Run: headless pygame with SDL's dummy video driver; simulated clock (each Clock.tick advances the game by its frame time, no real sleeping); random seed 0; keys injected as events and as key.get_pressed() state; mouse plan: one left click at the window centre at the start of phase 2, then a move to the lower-right quarter at the start of phase 3.
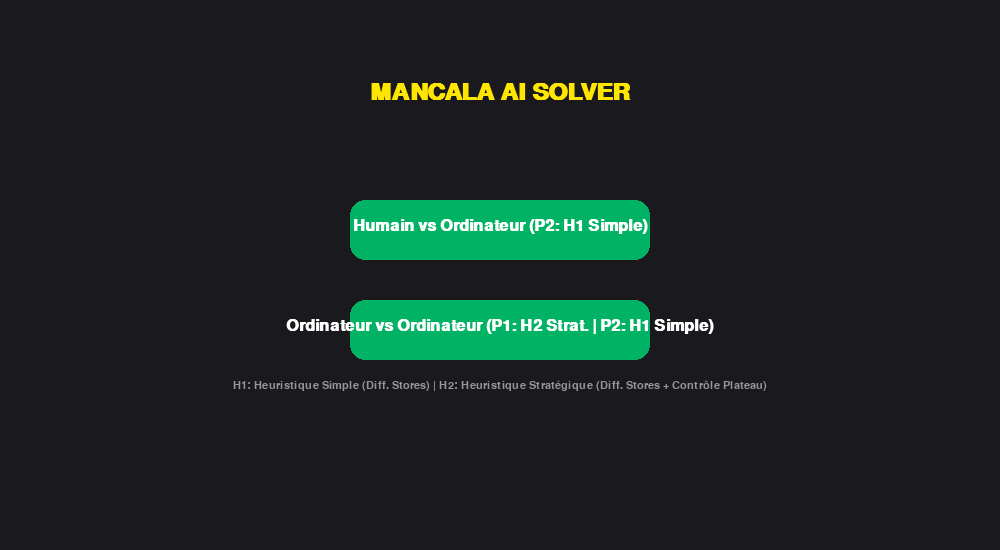
Frame 1 of 4 · flips 1–60 · no input
Frame 2 of 4 · flips 61–180 · clicked the window centre · tapped SPACE, RETURN · held RIGHT (→), D · screen unchanged from frame 1, image omitted
Frame 3 of 4 · flips 181–300 · moved the mouse to the lower-right quarter · held DOWN (↓), S · screen unchanged from frame 2, image omitted
Frame 4 of 4 · flips 301–420 · held LEFT (←), A, UP (↑), W · screen unchanged from frame 3, image omitted

The pygame program that drew these frames:

import pygame
import sys
import copy
import math
import random
import time

# --- CONSTANTES GLOBALES ---
SCREEN_WIDTH = 1000
SCREEN_HEIGHT = 550 
FPS = 30
MAX_DEPTH = 4 # Profondeur maximale pour l'IA

# Joueurs
PLAYER_1 = 1  # MAX
PLAYER_2 = -1 # MIN

# Couleurs
BG_COLOR = (36, 40, 48)            
BOARD_COLOR = (0, 119, 144)        
PIT_COLOR = (200, 200, 200)        
STORE_COLOR = (0, 75, 95)         
SCORE_BOX_COLOR = (240, 240, 240)  
SEED_COLORS = [
    (255, 99, 71),   
    (255, 204, 0),  
    (60, 179, 113),  
    (70, 130, 180)   
]
HIGHLIGHT_COLOR = (255, 230, 0)   
LABEL_COLOR = (255, 255, 255)
MENU_COLOR = (25, 25, 30)         
BTN_COLOR = (0, 179, 100)        
BTN_HOVER = (0, 219, 130)         

# --- LOGIQUE DU JEU ---
class MancalaBoard:
    def __init__(self):
        self.board = {
            'A': 4, 'B': 4, 'C': 4, 'D': 4, 'E': 4, 'F': 4,
            'G': 4, 'H': 4, 'I': 4, 'J': 4, 'K': 4, 'L': 4,
            '1': 0, '2': 0
        }
        self.p1_pits = ['A', 'B', 'C', 'D', 'E', 'F']
        self.p2_pits = ['G', 'H', 'I', 'J', 'K', 'L']
        
        self.next_pit = {
            'A': 'B', 'B': 'C', 'C': 'D', 'D': 'E', 'E': 'F', 'F': '1',
            '1': 'L',
            'L': 'K', 'K': 'J', 'J': 'I', 'I': 'H', 'H': 'G', 'G': '2',
            '2': 'A'
        }
        self.opposite_pit = {
            'A': 'G', 'G': 'A', 'B': 'H', 'H': 'B', 'C': 'I', 'I': 'C',
            'D': 'J', 'J': 'D', 'E': 'K', 'K': 'E', 'F': 'L', 'L': 'F'
        }

    def possibleMoves(self, player_idx):
        pits = self.p1_pits if player_idx == 1 else self.p2_pits
        return [p for p in pits if self.board[p] > 0]

    def doMove(self, player_idx, pit):
        seeds = self.board[pit]
        self.board[pit] = 0
        current_pit = pit
        
        opponent_store = '2' if player_idx == 1 else '1'
        own_store = '1' if player_idx == 1 else '2'
        
        while seeds > 0:
            current_pit = self.next_pit[current_pit]
            if current_pit == opponent_store: continue
            self.board[current_pit] += 1
            seeds -= 1

        extra_turn = (current_pit == own_store)

        is_own_pit = (current_pit in self.p1_pits if player_idx == 1 else current_pit in self.p2_pits)
        
        if not extra_turn and self.board[current_pit] == 1 and is_own_pit:
            opposite = self.opposite_pit.get(current_pit)
            if opposite:
                captured = self.board[opposite]
                if captured > 0:
                    self.board[own_store] += captured + 1 
                    self.board[opposite] = 0
                    self.board[current_pit] = 0
                
        return extra_turn

#  LOGIQUE DE LA PARTIE 
class Game:
    def __init__(self, mode="HvC"):
        self.state = MancalaBoard()
        self.mode = mode 
        
    def gameOver(self):
        p1_empty = all(self.state.board[p] == 0 for p in self.state.p1_pits)
        p2_empty = all(self.state.board[p] == 0 for p in self.state.p2_pits)

        if p1_empty or p2_empty:
            remaining_p1 = sum(self.state.board[p] for p in self.state.p1_pits)
            remaining_p2 = sum(self.state.board[p] for p in self.state.p2_pits)
            self.state.board['1'] += remaining_p1
            self.state.board['2'] += remaining_p2
            for p in self.state.p1_pits + self.state.p2_pits:
                self.state.board[p] = 0
            return True
        return False

    def findWinner(self):
        s1, s2 = self.state.board['1'], self.state.board['2']
        p1_name = "Human (P1)" if self.mode == "HvC" else "Comp 1 (P1)"
        p2_name = "Comp (P2)" if self.mode == "HvC" else "Comp 2 (P2)"
        
        if s1 > s2: return p1_name, s1
        if s2 > s1: return p2_name, s2
        return "Draw", s1

    # --- HEURISTICS ---
    def evaluate(self, player_perspective, heuristic_type=1):
        s1 = self.state.board['1']
        s2 = self.state.board['2']
        score = (s1 - s2) if player_perspective == 1 else (s2 - s1)

        if heuristic_type == 1:
            # H1: Heuristique Simple (Différence de magasins seulement)
            return score
            
        elif heuristic_type == 2:
            # H2: Heuristique Stratégique (Différence de magasins + contrôle du plateau)
            my_pits = self.state.p1_pits if player_perspective == 1 else self.state.p2_pits
            opp_pits = self.state.p2_pits if player_perspective == 1 else self.state.p1_pits
            
            my_seeds = sum(self.state.board[p] for p in my_pits)
            opp_seeds = sum(self.state.board[p] for p in opp_pits)
            
            # Poids 0.1 pour le score en magasin, Poids 0.1 pour les graines sur le plateau.
            return score + (0.1 * my_seeds) - (0.1 * opp_seeds)
        

# --- MINIMAX ALGORITHM WITH ALPHA-BETA PRUNING ---
def Minimax(game_node, max_player_idx, current_player, depth, alpha, beta, heuristic_id):
    if depth == 0 or game_node.gameOver():
        return game_node.evaluate(max_player_idx, heuristic_id), None

    possible_moves = game_node.state.possibleMoves(current_player)
    if not possible_moves:
        return game_node.evaluate(max_player_idx, heuristic_id), None

    bestPit = None

    if current_player == max_player_idx:
        bestValue = -math.inf
        for pit in possible_moves:
            child = copy.deepcopy(game_node)
            extra = child.state.doMove(current_player, pit)
            
            next_p = current_player if extra else (-1 if current_player == 1 else 1)
            
            value, _ = Minimax(child, max_player_idx, next_p, depth - 1, alpha, beta, heuristic_id)
            
            if value > bestValue:
                bestValue = value
                bestPit = pit
            alpha = max(alpha, bestValue)
            if bestValue >= beta: break
        return bestValue, bestPit

    else: # MIN player's turn
        bestValue = math.inf
        for pit in possible_moves:
            child = copy.deepcopy(game_node)
            extra = child.state.doMove(current_player, pit)
            
            next_p = current_player if extra else (-1 if current_player == 1 else 1)
            
            value, _ = Minimax(child, max_player_idx, next_p, depth - 1, alpha, beta, heuristic_id)
            
            if value < bestValue:
                bestValue = value
                bestPit = pit
            beta = min(beta, bestValue)
            if bestValue <= alpha: break
        return bestValue, bestPit
    


# INTERFACE GRAPHIQUE UTILISATEUR (GUI)
class MancalaGUI:
    def __init__(self):
        pygame.init()
        self.screen = pygame.display.set_mode((SCREEN_WIDTH, SCREEN_HEIGHT))
        pygame.display.set_caption("Mancala: AI Analysis Tool")
        self.clock = pygame.time.Clock()
        
        self.font_large = pygame.font.SysFont('Calibri, Arial', 36, bold=True)
        self.font_med = pygame.font.SysFont('Calibri, Arial', 24, bold=True)
        self.font_small = pygame.font.SysFont('Calibri, Arial', 16)

        self.state = "MENU" # MENU, GAME, GAMEOVER
        self.game = None
        self.turn = PLAYER_1
        self.status_msg = ""
        self.ai_thinking = False
        
        self.pit_rects = {}
        self.setup_layout()
        
        # Boutons
        self.btn_hvc = pygame.Rect(350, 200, 300, 60)
        self.btn_cvc = pygame.Rect(350, 300, 300, 60)
        self.btn_menu = pygame.Rect(SCREEN_WIDTH-120, 10, 100, 40)

    def setup_layout(self):
        bx, by, bw, bh = 50, 100, 900, 340
        self.board_rect = pygame.Rect(bx, by, bw, bh)
        
        start_x = bx + 120
        spacing = 100
        
        # P2 Pits (Top)
        for i, k in enumerate(['G','H','I','J','K','L']):
            self.pit_rects[k] = pygame.Rect(start_x + i*spacing, by + 40, 80, 80)
        # P1 Pits (Bottom)
        for i, k in enumerate(['A','B','C','D','E','F']):
            self.pit_rects[k] = pygame.Rect(start_x + i*spacing, by + 220, 80, 80)
            
        # Stores (Magasins)
        self.pit_rects['2'] = pygame.Rect(bx + 10, by + 40, 100, 280)
        self.pit_rects['1'] = pygame.Rect(bx + bw - 110, by + 40, 100, 280)

    def draw_seeds(self, rect, count, pit_name):
        if count == 0: return
        cx, cy = rect.center
        random.seed(ord(pit_name) + count * 555) # Rendu déterministe
        
        for i in range(count):
            col = SEED_COLORS[i % 4]
            
            if pit_name not in ['1', '2']:
                # Pits : Distribution circulaire
                angle = random.uniform(0, 6.28)
                dist = random.uniform(0, rect.width/2 - 12) 
                x = cx + dist * math.cos(angle)
                y = cy + dist * math.sin(angle)
            else:
                # Stores : Distribution sur toute la surface
                x = random.uniform(rect.left + 15, rect.right - 15)
                y = random.uniform(rect.top + 15, rect.bottom - 15)
                
            pygame.draw.circle(self.screen, col, (int(x), int(y)), 8)
            pygame.draw.circle(self.screen, (0,0,0), (int(x), int(y)), 8, 1)

    def draw_menu(self):
        self.screen.fill(MENU_COLOR)
        title = self.font_large.render("MANCALA AI SOLVER", True, HIGHLIGHT_COLOR)
        self.screen.blit(title, (SCREEN_WIDTH//2 - title.get_width()//2, 80))
        
        # Boutons
        mx, my = pygame.mouse.get_pos()
        
        c1 = BTN_HOVER if self.btn_hvc.collidepoint((mx,my)) else BTN_COLOR
        c2 = BTN_HOVER if self.btn_cvc.collidepoint((mx,my)) else BTN_COLOR
        
        pygame.draw.rect(self.screen, c1, self.btn_hvc, border_radius=15)
        pygame.draw.rect(self.screen, c2, self.btn_cvc, border_radius=15)
        
        # Textes mis à jour pour refléter l'inversion des heuristiques en CvC
        t1 = self.font_med.render("Humain vs Ordinateur (P2: H1 Simple)", True, (255,255,255))
        t2 = self.font_med.render("Ordinateur vs Ordinateur (P1: H2 Strat. | P2: H1 Simple)", True, (255,255,255))
        
        self.screen.blit(t1, (self.btn_hvc.centerx - t1.get_width()//2, self.btn_hvc.centery - 12))
        self.screen.blit(t2, (self.btn_cvc.centerx - t2.get_width()//2, self.btn_cvc.centery - 12))
        
        sub = self.font_small.render("H1: Heuristique Simple (Diff. Stores) | H2: Heuristique Stratégique (Diff. Stores + Contrôle Plateau)", True, (150,150,150))
        self.screen.blit(sub, (SCREEN_WIDTH//2 - sub.get_width()//2, 380))

    def draw_game(self):
        self.screen.fill(BG_COLOR)
        
        # Header
        mode_txt = "HvC (P2: H1 Simple)" if self.game.mode == "HvC" else "CvC (P1: H2 Strat. vs P2: H1 Simple)"
        h_s = self.font_med.render(mode_txt, True, BTN_COLOR)
        self.screen.blit(h_s, (30, 20))
        
        # Menu Btn
        pygame.draw.rect(self.screen, MENU_COLOR, self.btn_menu, border_radius=5)
        m_txt = self.font_small.render("MENU", True, (255,255,255))
        self.screen.blit(m_txt, (self.btn_menu.centerx-m_txt.get_width()//2, self.btn_menu.centery-8))
        
        # Status
        stat = self.font_med.render(self.status_msg, True, HIGHLIGHT_COLOR)
        self.screen.blit(stat, (SCREEN_WIDTH//2 - stat.get_width()//2, 60))

        # Board
        pygame.draw.rect(self.screen, BOARD_COLOR, self.board_rect, border_radius=20)
        pygame.draw.rect(self.screen, (0, 0, 0), self.board_rect, 3, border_radius=20)
        
        mx, my = pygame.mouse.get_pos()
        
        for k, r in self.pit_rects.items():
            color = PIT_COLOR
            # Highlight Logic (Surlignage)
            if not self.ai_thinking and not self.game.gameOver():
                if self.game.mode == "HvC" and self.turn == PLAYER_1:
                    if k in self.game.state.p1_pits and r.collidepoint((mx,my)) and self.game.state.board[k] > 0:
                        color = HIGHLIGHT_COLOR
                        
            if k in ['1','2']: 
                # Stores (Magasins) : Utilisation de STORE_COLOR
                color = HIGHLIGHT_COLOR if self.turn == (PLAYER_1 if k == '1' else PLAYER_2) and "Tour Supplémentaire" in self.status_msg else STORE_COLOR
                pygame.draw.rect(self.screen, color, r, border_radius=15)
                pygame.draw.rect(self.screen, (255, 255, 255), r, 2, border_radius=15) 
            else: 
                # Pits (Fosses)
                pygame.draw.circle(self.screen, BG_COLOR, r.center, r.width//2 + 2) 
                pygame.draw.ellipse(self.screen, color, r)
            
            self.draw_seeds(r, self.game.state.board[k], k)
            
            # Labels
            if k not in ['1','2']:
                lbl = self.font_small.render(k, True, LABEL_COLOR)
                off = 60 if k in self.game.state.p1_pits else -60
                self.screen.blit(lbl, (r.centerx-5, r.centery+off))

        # Scores
        s1 = self.game.state.board['1']
        s2 = self.game.state.board['2']
        lbl1 = "Human (P1)" if self.game.mode == "HvC" else "Comp 1 (P1)"
        lbl2 = "Comp (P2)" if self.game.mode == "HvC" else "Comp 2 (P2)"
        
        t1_col = HIGHLIGHT_COLOR if self.turn == PLAYER_1 else SCORE_BOX_COLOR
        t2_col = HIGHLIGHT_COLOR if self.turn == PLAYER_2 else SCORE_BOX_COLOR
        
        # Affichage des scores
        t1 = self.font_large.render(f"{lbl1}: {s1}", True, t1_col)
        t2 = self.font_large.render(f"{lbl2}: {s2}", True, t2_col)
        
        self.screen.blit(t2, (50, 480))
        self.screen.blit(t1, (SCREEN_WIDTH-250, 480))

    def run(self):
        while True:
            self.clock.tick(FPS)
            
            if self.state == "MENU":
                self.draw_menu()
                for e in pygame.event.get():
                    if e.type == pygame.QUIT: sys.exit()
                    if e.type == pygame.MOUSEBUTTONDOWN:
                        mx, my = e.pos
                        if self.btn_hvc.collidepoint((mx,my)):
                            self.game = Game("HvC")
                            self.turn = PLAYER_1
                            self.status_msg = "Tour Humain (P1)"
                            self.state = "GAME"
                        elif self.btn_cvc.collidepoint((mx,my)):
                            self.game = Game("CvC")
                            self.turn = PLAYER_1
                            self.status_msg = "Comp 1 Réfléchit... (P1: H2 Stratégique)"
                            self.state = "GAME"
                            self.ai_thinking = True

            elif self.state == "GAME":
                self.draw_game()
                
                for e in pygame.event.get():
                    if e.type == pygame.QUIT: sys.exit()
                    if e.type == pygame.MOUSEBUTTONDOWN:
                        if self.btn_menu.collidepoint(e.pos):
                            self.state = "MENU"
                            self.ai_thinking = False
                            self.game = None
                            break
                        
                        # Entrée Humaine (P1)
                        if self.game and self.game.mode == "HvC" and self.turn == PLAYER_1 and not self.ai_thinking:
                            for k in self.game.state.p1_pits:
                                if self.pit_rects[k].collidepoint(e.pos) and self.game.state.board[k] > 0:
                                    self.handle_move(PLAYER_1, k)
                                    break
                
                # Logique de l'IA
                if self.ai_thinking and not self.game.gameOver():
                    pygame.display.flip() 
                    time.sleep(0.5) 
                    
                    if self.turn == PLAYER_1: 
                        # CvC Mode: Comp 1 (H2 Stratégique)
                        if self.game.mode == "CvC":
                            # P1 utilise Heuristique 2 (Stratégique - le plus intelligent)
                            _, move = Minimax(self.game, PLAYER_1, PLAYER_1, MAX_DEPTH, -math.inf, math.inf, 2)
                            if move: self.handle_move(PLAYER_1, move)
                            else: self.pass_turn()
                        else:
                            self.ai_thinking = False
                        
                    elif self.turn == PLAYER_2:
                        # P2: Comp (H1 Simple) dans les deux modes (HvC et CvC)
                        # P2 utilise Heuristique 1 (Simple)
                        _, move = Minimax(self.game, PLAYER_2, PLAYER_2, MAX_DEPTH, -math.inf, math.inf, 1)
                        if move: self.handle_move(PLAYER_2, move)
                        else: self.pass_turn()
                    
                if self.game and self.game.gameOver():
                    w, s = self.game.findWinner()
                    self.status_msg = f"FIN DE PARTIE ! {w} Gagne ({s})"
                    self.ai_thinking = False

            pygame.display.flip()

    def handle_move(self, player, pit):
        extra = self.game.state.doMove(player, pit)
        if extra:
            if self.game.mode == "HvC" and player == PLAYER_1:
                self.status_msg = "Tour Supplémentaire! Humain (P1)"
                self.ai_thinking = False
            else:
                p_name = "Comp 1" if player == 1 else "Comp 2"
                h_name = "H2 Stratégique" if self.game.mode == "CvC" and player == 1 else "H1 Simple"
                self.status_msg = f"Tour Supplémentaire! {p_name} Réfléchit... ({h_name})"
                self.ai_thinking = True
            
        else:
            self.pass_turn()

    def pass_turn(self):
        self.turn = -1 if self.turn == 1 else 1
        
        if self.game.mode == "HvC":
            if self.turn == PLAYER_1:
                self.status_msg = "Tour Humain (P1)"
                self.ai_thinking = False
            else:
                self.status_msg = "Comp Réfléchit... (P2: H1 Simple)"
                self.ai_thinking = True
        else: # CvC
            p_name = "Comp 1" if self.turn == 1 else "Comp 2"
            h_name = "H2 Stratégique" if self.turn == 1 else "H1 Simple"
            self.status_msg = f"{p_name} Réfléchit... (Utilise {h_name})"
            self.ai_thinking = True

if __name__ == "__main__":
    MancalaGUI().run()
